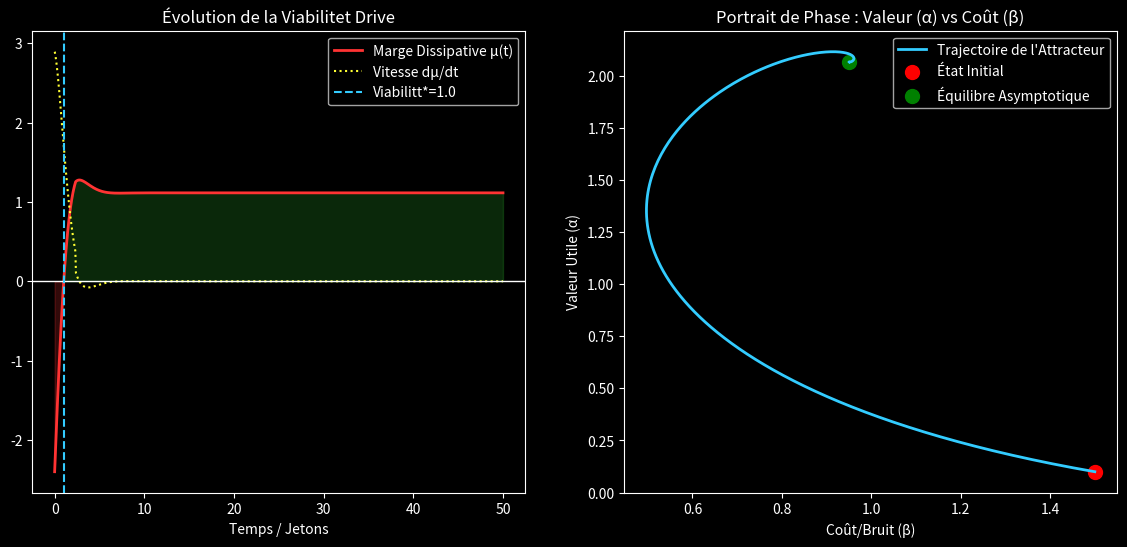

Python code for this plot:
"""


YNOR Ω+ : MOTEUR OPÉRATIONNEL GLOBAL (PHASES 1 À 4)


--------------------------------------------------


Banc d'essai canonique avec observables intgres et cartographie gomtrique.


Traduction LLM temps rel.


"""


import numpy as np


import matplotlib.pyplot as plt


from scipy.integrate import odeint





def ynor_vector_field(S, t, a1, a2, a3, b1, b2, b3, c1, c2, c3):


    alpha, beta, kappa = S


    


    da = a1 - a2*beta - a3*alpha


    db = b1*alpha - b2*beta - b3


    dk = c1*beta - c2*alpha - c3*kappa


    


    if alpha <= 0 and da < 0: da = 0


    if beta <= 0 and db < 0: db = 0


    if kappa <= 0 and dk < 0: dk = 0





    return [da, db, dk]





def phase_1_to_3():


    # Phase 1: Simulateur Canonique


    print("[PHASE 1] Initialisation du Modle Dynamique...")


    t = np.linspace(0, 50, 2000)


    


    # Paramtres d'un LLM en situation de stress


    params = (2.0, 0.8, 0.6, 0.7, 1.1, 0.4, 0.5, 0.3, 0.9)


    S0_stress = [0.1, 1.5, 1.0] # Prompte initial difficile, fort coût b et k


    


    solution = odeint(ynor_vector_field, S0_stress, t, args=params)


    alphas, betas, kappas = solution[:,0], solution[:,1], solution[:,2]


    


    # Phase 2: Observables Ynor


    print("[PHASE 2] Calcul des Observables (μ, dμ/dt)...")


    mus = alphas - betas - kappas


    d_mus = np.gradient(mus, t)


    


    # Temps de retour la viabilit


    viable_indices = np.where(mus >= 0)[0]


    t_star = t[viable_indices[0]] if len(viable_indices) > 0 else None


    


    if t_star:


        print(f" -> Temps de retour la viabilit(μ >= 0) : t* = {t_star:.2f}")


    else:


        print(" -> Systme intrinsquement non-viable (Instabilitglobale).")


    


    # Phase 3: Gomtrie (Portraits de Phase)


    print("[PHASE 3] Gomtrie et Stabilit...")


    plt.style.use('dark_background')


    fig, (ax1, ax2) = plt.subplots(1, 2, figsize=(14, 6))


    


    # Trace 1 : Observables dans le Temps


    ax1.plot(t, mus, color='#ff3333', linewidth=2, label='Marge Dissipative μ(t)')


    ax1.plot(t, d_mus, color='#ffff33', linestyle=':', label='Vitesse dμ/dt')


    ax1.axhline(0, color='white', linewidth=1)


    if t_star:


        ax1.axvline(t_star, color='#33ccff', linestyle='--', label=f'Viabilitt*={t_star:.1f}')


    


    ax1.fill_between(t, 0, mus, where=(mus>=0), color='#33cc33', alpha=0.2)


    ax1.fill_between(t, 0, mus, where=(mus<0), color='#ff3333', alpha=0.2)


    ax1.set_title("Évolution de la Viabilitet Drive")


    ax1.set_xlabel('Temps / Jetons')


    ax1.legend()





    # Trace 2 : Portrait de Phase (β vs α) avec champ de vitesses


    ax2.plot(betas, alphas, color='#33ccff', linewidth=2, label='Trajectoire de l\'Attracteur')


    ax2.scatter(betas[0], alphas[0], color='red', s=100, label='État Initial')


    ax2.scatter(betas[-1], alphas[-1], color='green', s=100, label='Équilibre Asymptotique')


    ax2.set_title("Portrait de Phase : Valeur (α) vs Coût (β)")


    ax2.set_xlabel('Coût/Bruit (β)')


    ax2.set_ylabel('Valeur Utile (α)')


    ax2.legend()


    


    output = r"C:\Users\ronyc\Desktop\MDL Ynor Principal Investigatorure\MDL_Ynor_Framework\_02_RESEARCH_GRAPHS\ynor_omega_ultimate_engine.png"


    plt.savefig(output, dpi=300)


    print(f" -> Graphiques gnrs : {output}")





def phase_4():


    print("\n[PHASE 4] TRADUCTION LLM (Mapping Gnratif)")


    print(" - α (Valeur) : Mesure l'apport informationnel strict sur le prompt.")


    print(" - β (Coût) : Mesure le coût computationnel Inutile (verbositdu LLM).")


    print(" - κ (Mmoire) : Mesure le poids latent contextuel (fenêtre de tokens bloquante).")


    print("L'quation μ = α - β - κ est formellement prête pour intercepter les requêtes API (Gouvernance).")





if __name__ == '__main__':


    phase_1_to_3()


    phase_4()
